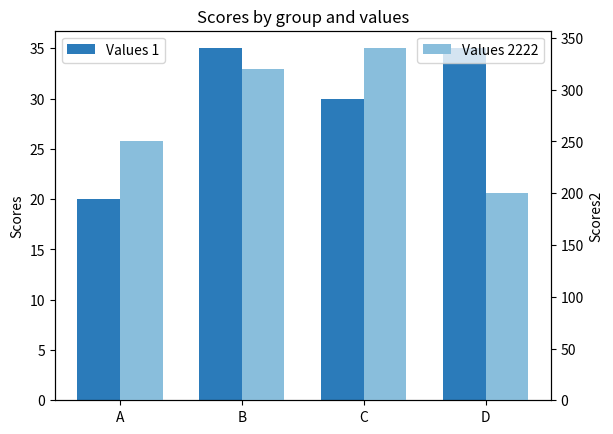

Generate this figure with matplotlib:
import matplotlib.pyplot as plt
import numpy as np

# Data
labels = ['A', 'B', 'C', 'D']
values1 = [20, 35, 30, 35]
values2 = [250, 320, 340, 200]

color1 = (0.16696655132641292, 0.48069204152249134, 0.7291503267973857)
color2 = (0.5356862745098039, 0.746082276047674, 0.8642522106881968)

x = np.arange(len(labels))  # the label locations
width = 0.35  # the width of the bars

fig, ax = plt.subplots()
bars1 = ax.bar(x - width/2, values1, width, label='Values 1', color=color1)

ax2 = ax.twinx()
bars2 = ax2.bar(x + width/2, values2, width, label='Values 2222', color=color2)

# Add labels, title, and custom x-axis tick labels
ax.set_ylabel('Scores')
ax2.set_ylabel('Scores2')

ax.set_title('Scores by group and values')
ax.set_xticks(x)
ax.set_xticklabels(labels)
ax.legend()
ax2.legend()

plt.show()